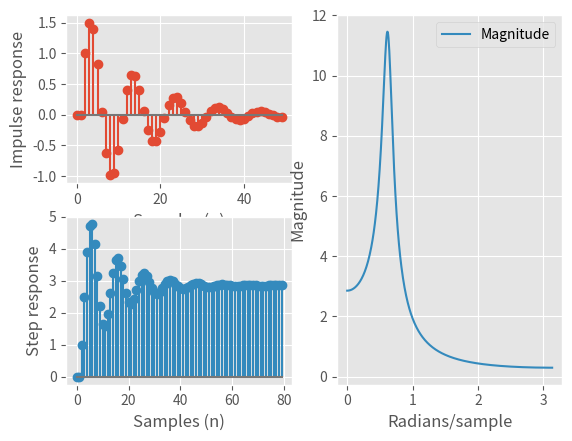
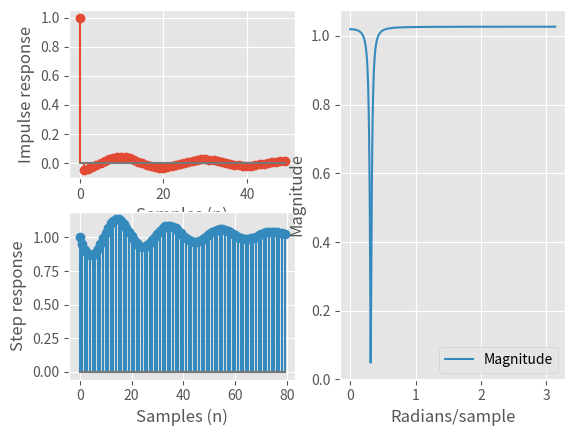

Recreate these plots in Python, in order.
from scipy import signal 
import matplotlib.pyplot as plt
import matplotlib.gridspec as gridspec

plt.style.use("ggplot")


vgl1 = ([1.0], [1.0, -1.5, 0.85])
vgl2 = ([1.0, -1.90210, 1.0], [1.0, -1.85230, 0.94833])

def PlotImpStepAmp(vgl):
    system = signal.TransferFunction(vgl[0], vgl[1], dt=1)
    t_imp, y_imp = signal.dimpulse(system, n=50)
    t_step, y_step = signal.dstep(system, n=80)
    w, H = signal.freqz(vgl[0], vgl[1])



    gs = gridspec.GridSpec(2, 2)

    plt.figure()
    ax = plt.subplot(gs[0, 0])
    plt.stem(t_imp, y_imp[0], 'C0')

    plt.xlabel('Samples (n)')
    plt.ylabel('Impulse response')

    ax = plt.subplot(gs[1, 0])
    plt.stem(t_step, y_step[0], 'C1')

    plt.xlabel('Samples (n)')
    plt.ylabel('Step response')

    ax = plt.subplot(gs[:, 1])
    plt.plot(w, abs(H), 'C1', label='Magnitude')

    plt.legend()
    plt.xlabel('Radians/sample')
    plt.ylabel('Magnitude')


PlotImpStepAmp(vgl1)
PlotImpStepAmp(vgl2)

plt.show()

## Dit zijn beide IIR filters, aangezien de output afhankelijk is van de vorige waarde van zichzelf.